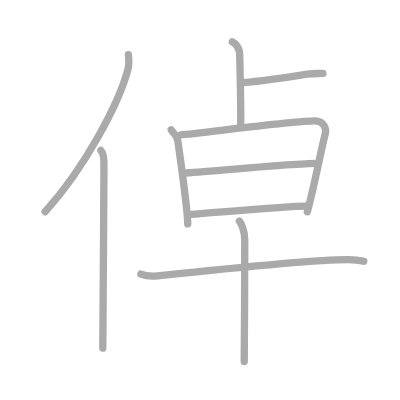
t = 0.00 s
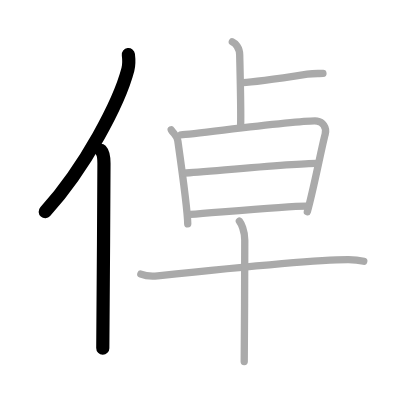
t = 2.00 s
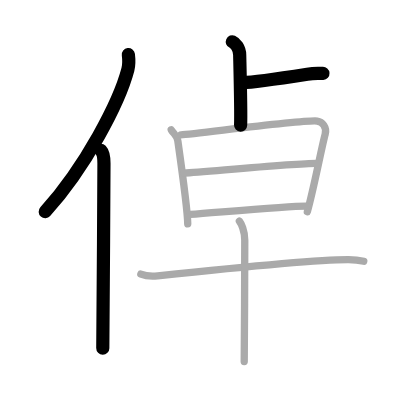
t = 4.00 s
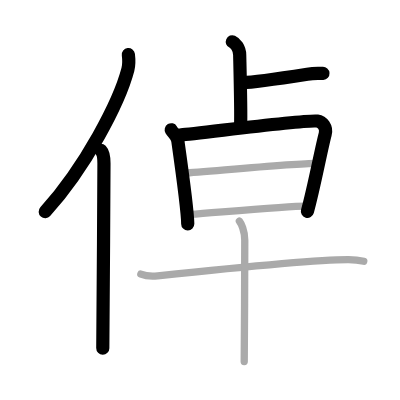
t = 6.00 s
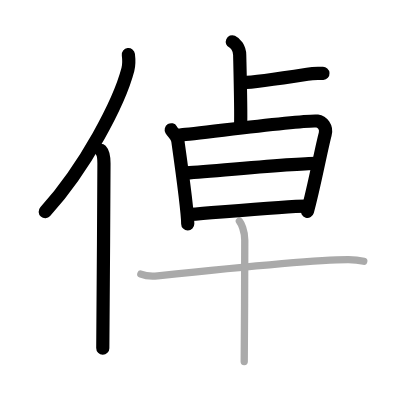
t = 8.00 s
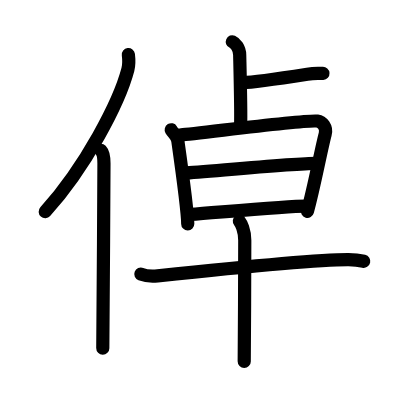
t = 10.00 s

The animated SVG that drew these frames (rendered in a browser with its animation timeline set to each time). Animation: 10 SMIL elements (animate=10); one cycle of 10.00 s.

<?xml version="1.0" standalone="no"?>
<!DOCTYPE svg PUBLIC "-//W3C//DTD SVG 1.1//EN"   "http://www.w3.org/Graphics/SVG/1.1/DTD/svg11.dtd">
<svg width="400px" height="400px"  version="1.1" xmlns="http://www.w3.org/2000/svg">
  <defs>
    <marker id="Triangle" viewBox="0 0 10 10" refX="0" refY="5" markerUnits="strokeWidth" markerWidth="3" style="stroke-opacity:0%;fill:#aaaaaa;" markerHeight="2" orient="auto">
      <path d="M 0 0 L 10 5 L 0 10 z" />
    </marker>
    
    <marker id="Arrow" viewBox="0 0 10 10" refX="5" refY="5" markerUnits="strokeWidth" markerWidth="1.8" style="stroke-opacity:0%;fill:#770000;" markerHeight="2" orient="auto">
      <path d="M 0 4 L 6 4 L 4 1 L 10 5 L 4 9 L 6 6 L 0 6 z" />
        <circle cx="5" cy="5" r="5" />
      </marker>
    
    <marker id="TriangleRed" viewBox="0 0 10 10" refX="0" refY="5" markerUnits="strokeWidth" markerWidth="3" style="stroke-opacity:0%;fill:#CC0000;" markerHeight="2" orient="auto">
      <path d="M 0 0 L 10 5 L 0 10 z" />
    </marker>
    
    <marker id="ArrowRed" viewBox="0 0 10 10" refX="5" refY="5" markerUnits="strokeWidth" markerWidth="1.8" style="stroke-opacity:0%;fill:#CC0000;" markerHeight="2" orient="auto">
      <path d="M 0 4 L 6 4 L 4 1 L 10 5 L 4 9 L 6 6 L 0 6 z" />
        <circle cx="5" cy="5" r="5" />
      </marker>
    
  </defs>
  
  <path style="fill:#ffffff; fill-opacity:100%; fill-rule:evenodd; stroke-width:0;" d="M 0 0 L 400px 0 L 400px 400px L 0 400px L 0 0" />

  <g transform="scale(3.6697247706422 3.6697247706422)">
<path style="fill:none; fill-opacity:0%; fill-rule:evenodd; stroke:#aaaaaa; stroke-opacity:100%; stroke-width: 1.5pt; stroke-linejoin:round; stroke-linecap:round;" d="M34.98 14.89c0.14 1.16 0.25 2.62-0.13 4.05c-2.37 9.04-11.52 26.52-22.55 38.77"></path>
<path style="fill:none; fill-opacity:0%; fill-rule:evenodd; stroke:#aaaaaa; stroke-opacity:100%; stroke-width: 1.5pt; stroke-linejoin:round; stroke-linecap:round;" d="M27.49 41c0.66 0.68 0.84 2.19 0.84 3.58c0 14.46-0.32 40.58-0.32 50.29"></path>
<path style="fill:none; fill-opacity:0%; fill-rule:evenodd; stroke:#aaaaaa; stroke-opacity:100%; stroke-width: 1.5pt; stroke-linejoin:round; stroke-linecap:round;" d="M63.31 11.38c0.76 0.33 2.01 1.62 2.01 3.62c0 0.67 0.4 15.03 0.25 19.13"></path>
<path style="fill:none; fill-opacity:0%; fill-rule:evenodd; stroke:#aaaaaa; stroke-opacity:100%; stroke-width: 1.5pt; stroke-linejoin:round; stroke-linecap:round;" d="M66.25 22.5c2 0 11.67-1.36 17.5-2.27C85.83 19.9 86.75 20.08 88 20"></path>
<path style="fill:none; fill-opacity:0%; fill-rule:evenodd; stroke:#aaaaaa; stroke-opacity:100%; stroke-width: 1.5pt; stroke-linejoin:round; stroke-linecap:round;" d="M46.66 35.36c0.68 1.14 1.58 1.5 1.8 3.03c0.59 4.17 2.67 19.12 2.7 22.62"></path>
<path style="fill:none; fill-opacity:0%; fill-rule:evenodd; stroke:#aaaaaa; stroke-opacity:100%; stroke-width: 1.5pt; stroke-linejoin:round; stroke-linecap:round;" d="M49.33 36.76c3.84-0.19 33.64-4.25 37.11-3.77c1.38 0.19 2.7 1.68 2.17 3.6c-0.99 3.6-3.06 14.66-4.86 21.09"></path>
<path style="fill:none; fill-opacity:0%; fill-rule:evenodd; stroke:#aaaaaa; stroke-opacity:100%; stroke-width: 1.5pt; stroke-linejoin:round; stroke-linecap:round;" d="M50.1 47.18c6.56-0.42 30.19-2.65 36.07-2.65"></path>
<path style="fill:none; fill-opacity:0%; fill-rule:evenodd; stroke:#aaaaaa; stroke-opacity:100%; stroke-width: 1.5pt; stroke-linejoin:round; stroke-linecap:round;" d="M51.82 58.43c9.45-0.72 26.73-2.27 31.53-2.27"></path>
<path style="fill:none; fill-opacity:0%; fill-rule:evenodd; stroke:#aaaaaa; stroke-opacity:100%; stroke-width: 1.5pt; stroke-linejoin:round; stroke-linecap:round;" d="M38.38 74.71c1.19 0.46 3.38 0.58 4.57 0.46c10.31-1.09 42.32-4.46 52.01-4.42c1.99 0.01 3.18 0.22 4.17 0.45"></path>
<path style="fill:none; fill-opacity:0%; fill-rule:evenodd; stroke:#aaaaaa; stroke-opacity:100%; stroke-width: 1.5pt; stroke-linejoin:round; stroke-linecap:round;" d="M65.23 60.25c0.44 0.55 1.47 2.5 1.47 5.24c0 1.11-0.06 26.12-0.15 33.01"></path>

<path style="fill:none; fill-opacity:0%; fill-rule:evenodd; stroke:#000000; stroke-opacity:100%; stroke-width: 2.7pt; stroke-linejoin:round; stroke-linecap:round;" d="M34.98 14.89c0.14 1.16 0.25 2.62-0.13 4.05c-2.37 9.04-11.52 26.52-22.55 38.77" pathLength="100" stroke-dashoffset="100" stroke-dasharray="100 105"><animate id="dashAnim1" attributeName="stroke-dashoffset" from="100" to="0" dur="1s" calcMode="linear" fill="freeze"/></path>
<path style="fill:none; fill-opacity:0%; fill-rule:evenodd; stroke:#000000; stroke-opacity:100%; stroke-width: 2.7pt; stroke-linejoin:round; stroke-linecap:round;" d="M27.49 41c0.66 0.68 0.84 2.19 0.84 3.58c0 14.46-0.32 40.58-0.32 50.29" pathLength="100" stroke-dashoffset="100" stroke-dasharray="100 105"><animate id="dashAnim2" attributeName="stroke-dashoffset" from="100" to="0" dur="1s" calcMode="linear" begin="dashAnim1.end" fill="freeze"/></path>
<path style="fill:none; fill-opacity:0%; fill-rule:evenodd; stroke:#000000; stroke-opacity:100%; stroke-width: 2.7pt; stroke-linejoin:round; stroke-linecap:round;" d="M63.31 11.38c0.76 0.33 2.01 1.62 2.01 3.62c0 0.67 0.4 15.03 0.25 19.13" pathLength="100" stroke-dashoffset="100" stroke-dasharray="100 105"><animate id="dashAnim3" attributeName="stroke-dashoffset" from="100" to="0" dur="1s" calcMode="linear" begin="dashAnim2.end" fill="freeze"/></path>
<path style="fill:none; fill-opacity:0%; fill-rule:evenodd; stroke:#000000; stroke-opacity:100%; stroke-width: 2.7pt; stroke-linejoin:round; stroke-linecap:round;" d="M66.25 22.5c2 0 11.67-1.36 17.5-2.27C85.83 19.9 86.75 20.08 88 20" pathLength="100" stroke-dashoffset="100" stroke-dasharray="100 105"><animate id="dashAnim4" attributeName="stroke-dashoffset" from="100" to="0" dur="1s" calcMode="linear" begin="dashAnim3.end" fill="freeze"/></path>
<path style="fill:none; fill-opacity:0%; fill-rule:evenodd; stroke:#000000; stroke-opacity:100%; stroke-width: 2.7pt; stroke-linejoin:round; stroke-linecap:round;" d="M46.66 35.36c0.68 1.14 1.58 1.5 1.8 3.03c0.59 4.17 2.67 19.12 2.7 22.62" pathLength="100" stroke-dashoffset="100" stroke-dasharray="100 105"><animate id="dashAnim5" attributeName="stroke-dashoffset" from="100" to="0" dur="1s" calcMode="linear" begin="dashAnim4.end" fill="freeze"/></path>
<path style="fill:none; fill-opacity:0%; fill-rule:evenodd; stroke:#000000; stroke-opacity:100%; stroke-width: 2.7pt; stroke-linejoin:round; stroke-linecap:round;" d="M49.33 36.76c3.84-0.19 33.64-4.25 37.11-3.77c1.38 0.19 2.7 1.68 2.17 3.6c-0.99 3.6-3.06 14.66-4.86 21.09" pathLength="100" stroke-dashoffset="100" stroke-dasharray="100 105"><animate id="dashAnim6" attributeName="stroke-dashoffset" from="100" to="0" dur="1s" calcMode="linear" begin="dashAnim5.end" fill="freeze"/></path>
<path style="fill:none; fill-opacity:0%; fill-rule:evenodd; stroke:#000000; stroke-opacity:100%; stroke-width: 2.7pt; stroke-linejoin:round; stroke-linecap:round;" d="M50.1 47.18c6.56-0.42 30.19-2.65 36.07-2.65" pathLength="100" stroke-dashoffset="100" stroke-dasharray="100 105"><animate id="dashAnim7" attributeName="stroke-dashoffset" from="100" to="0" dur="1s" calcMode="linear" begin="dashAnim6.end" fill="freeze"/></path>
<path style="fill:none; fill-opacity:0%; fill-rule:evenodd; stroke:#000000; stroke-opacity:100%; stroke-width: 2.7pt; stroke-linejoin:round; stroke-linecap:round;" d="M51.82 58.43c9.45-0.72 26.73-2.27 31.53-2.27" pathLength="100" stroke-dashoffset="100" stroke-dasharray="100 105"><animate id="dashAnim8" attributeName="stroke-dashoffset" from="100" to="0" dur="1s" calcMode="linear" begin="dashAnim7.end" fill="freeze"/></path>
<path style="fill:none; fill-opacity:0%; fill-rule:evenodd; stroke:#000000; stroke-opacity:100%; stroke-width: 2.7pt; stroke-linejoin:round; stroke-linecap:round;" d="M38.38 74.71c1.19 0.46 3.38 0.58 4.57 0.46c10.31-1.09 42.32-4.46 52.01-4.42c1.99 0.01 3.18 0.22 4.17 0.45" pathLength="100" stroke-dashoffset="100" stroke-dasharray="100 105"><animate id="dashAnim9" attributeName="stroke-dashoffset" from="100" to="0" dur="1s" calcMode="linear" begin="dashAnim8.end" fill="freeze"/></path>
<path style="fill:none; fill-opacity:0%; fill-rule:evenodd; stroke:#000000; stroke-opacity:100%; stroke-width: 2.7pt; stroke-linejoin:round; stroke-linecap:round;" d="M65.23 60.25c0.44 0.55 1.47 2.5 1.47 5.24c0 1.11-0.06 26.12-0.15 33.01" pathLength="100" stroke-dashoffset="100" stroke-dasharray="100 105"><animate id="dashAnim10" attributeName="stroke-dashoffset" from="100" to="0" dur="1s" calcMode="linear" begin="dashAnim9.end" fill="freeze"/></path>

</g>

</svg>  
          
